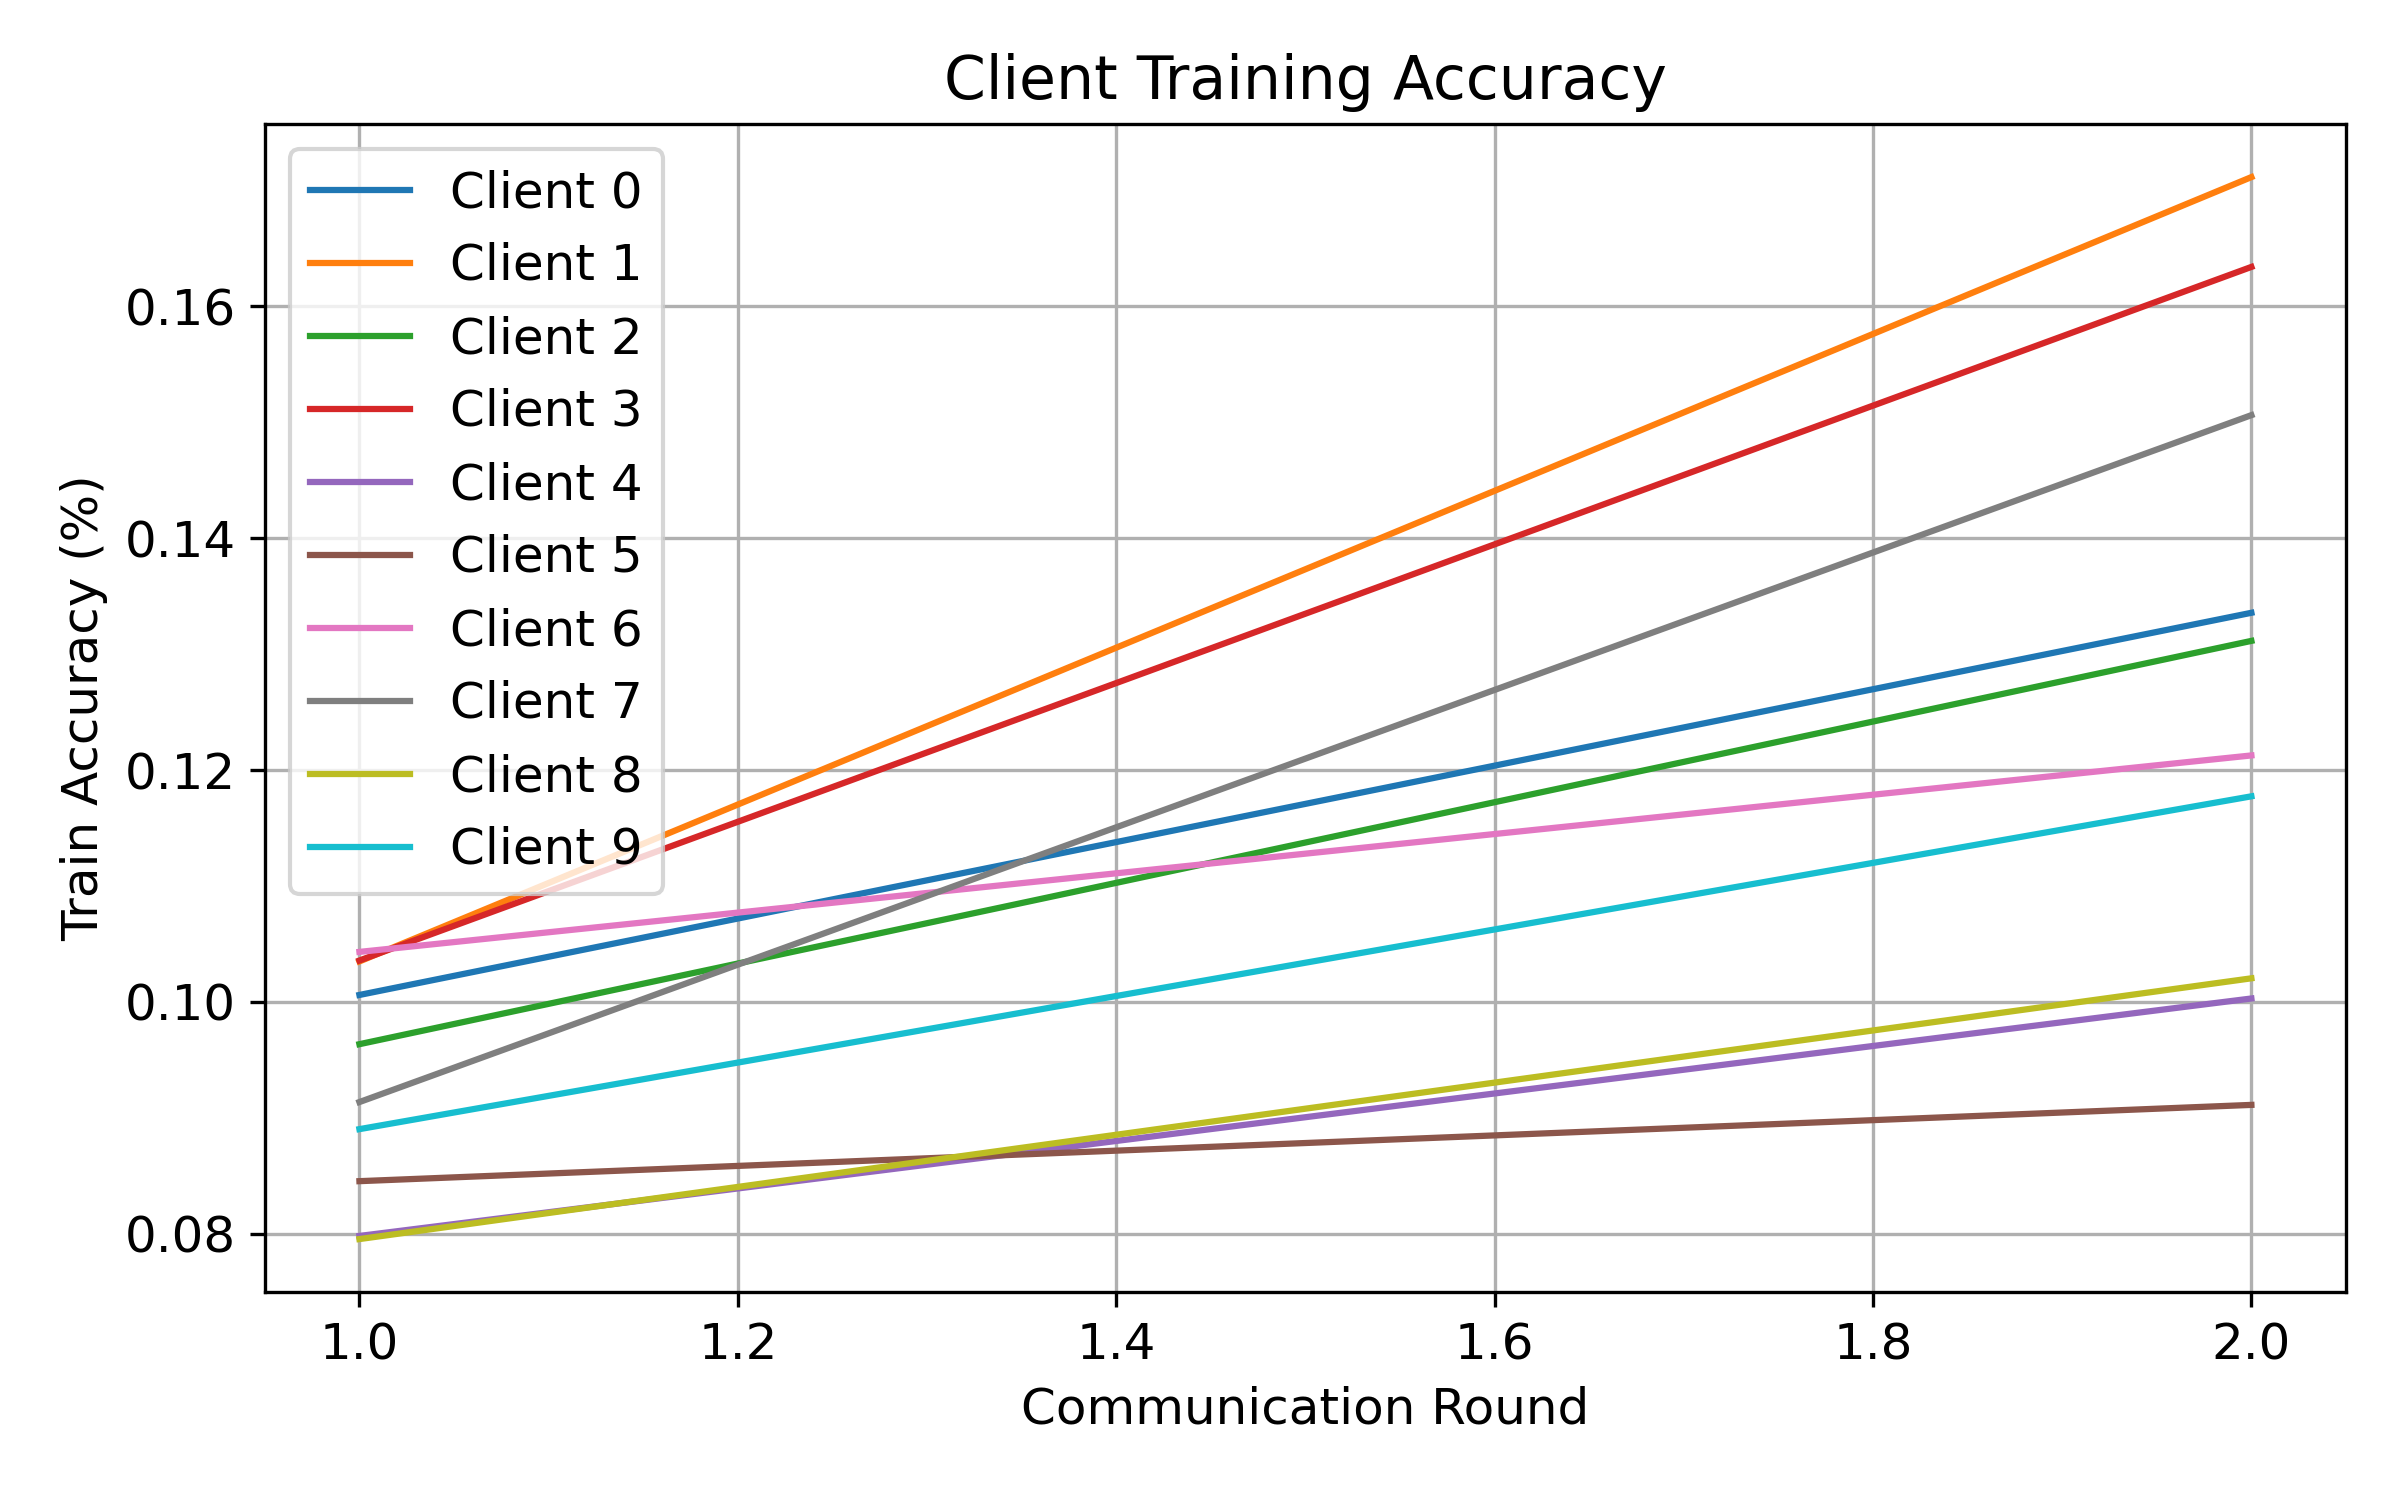

The data file committed next to this chart (first rows):
round, client, attack, seed, alpha, num_byzantine, train_accuracy
1, 0, none, 1, 0.5, 0, 0.1006
1, 1, none, 1, 0.5, 0, 0.1035
1, 2, none, 1, 0.5, 0, 0.09635
1, 3, none, 1, 0.5, 0, 0.1036
1, 4, none, 1, 0.5, 0, 0.07981
1, 5, none, 1, 0.5, 0, 0.08454
1, 6, none, 1, 0.5, 0, 0.1043
1, 7, none, 1, 0.5, 0, 0.09136
1, 8, none, 1, 0.5, 0, 0.07955
1, 9, none, 1, 0.5, 0, 0.08903
2, 0, none, 1, 0.5, 0, 0.1336
2, 1, none, 1, 0.5, 0, 0.1711
2, 2, none, 1, 0.5, 0, 0.1311
2, 3, none, 1, 0.5, 0, 0.1634
2, 4, none, 1, 0.5, 0, 0.1003
2, 5, none, 1, 0.5, 0, 0.09112
2, 6, none, 1, 0.5, 0, 0.1213
2, 7, none, 1, 0.5, 0, 0.1506
2, 8, none, 1, 0.5, 0, 0.102
2, 9, none, 1, 0.5, 0, 0.1177
